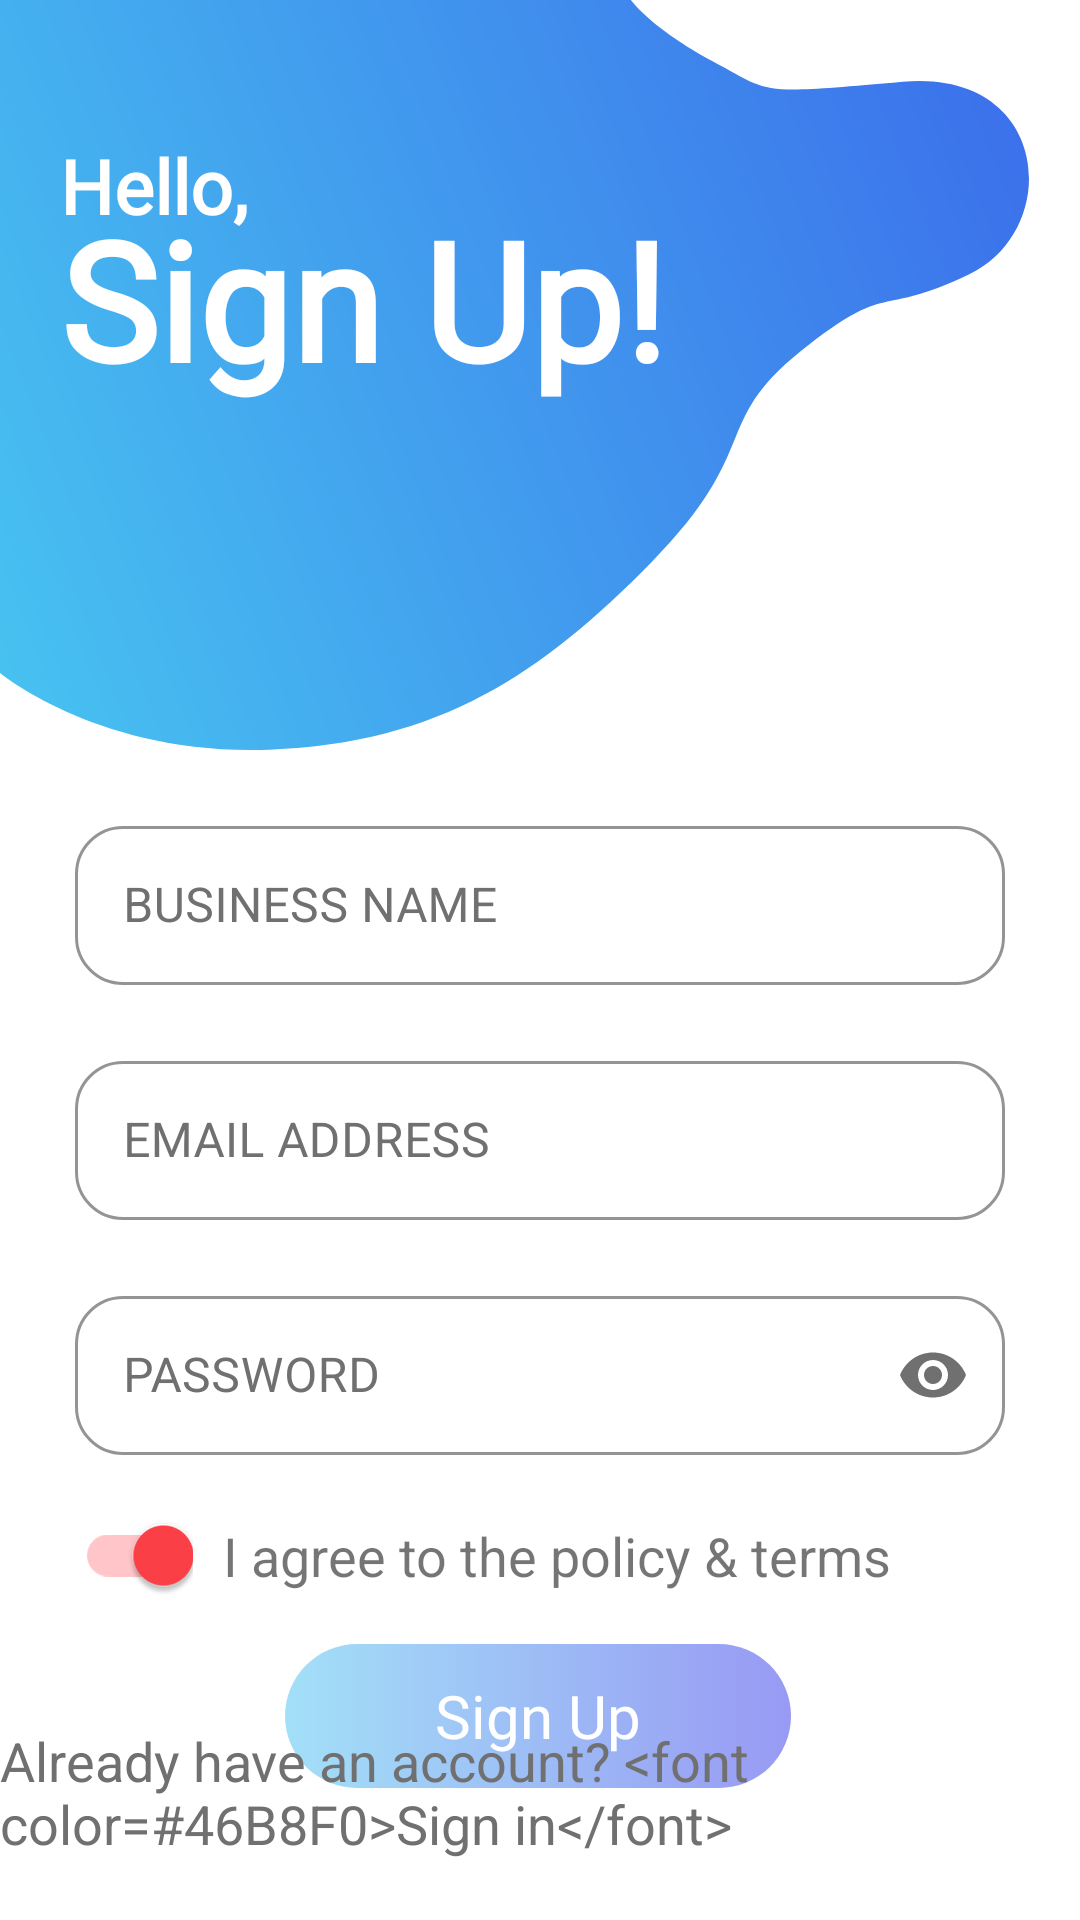

Produce the Android XML layout that renders to this screen, including the resource entries it uses.
<!-- AndroidManifest.xml: application theme AppTheme -->
<!-- res/layout/fragment_registration.xml -->
<?xml version="1.0" encoding="utf-8"?>
<androidx.constraintlayout.widget.ConstraintLayout xmlns:android="http://schemas.android.com/apk/res/android"
    xmlns:app="http://schemas.android.com/apk/res-auto"
    xmlns:tools="http://schemas.android.com/tools"
    android:layout_width="match_parent"
    android:layout_height="match_parent"
    android:background="@color/colorWhite"
    tools:context=".vvm.destination.RegistrationFragment">
    
    <ImageView
        android:id="@+id/f_registration_iv_blue_cloud"
        android:layout_width="wrap_content"
        android:layout_height="wrap_content"
        android:src="@drawable/ic_v_blue_cloud"
        app:layout_constraintStart_toStartOf="parent"
        app:layout_constraintTop_toTopOf="parent" />
    
    <TextView
        android:id="@+id/f_registration_tv_welcome"
        android:layout_width="wrap_content"
        android:layout_height="wrap_content"
        android:layout_marginStart="20dp"
        android:layout_marginTop="45dp"
        android:fontFamily="@font/segoeui_bold_font"
        android:text="@string/f_registration_hello"
        android:textColor="@color/colorWhite"
        android:textSize="25sp"
        android:textStyle="bold"
        app:layout_constraintStart_toStartOf="@id/f_registration_iv_blue_cloud"
        app:layout_constraintTop_toTopOf="@id/f_registration_iv_blue_cloud" />
    
    <TextView
        android:id="@+id/f_registration_tv_sign_up"
        android:layout_width="wrap_content"
        android:layout_height="wrap_content"
        android:layout_marginTop="70dp"
        android:fontFamily="@font/segoeui_bold_font"
        android:includeFontPadding="false"
        android:text="@string/f_registration_sign_up"
        android:textColor="@color/colorWhite"
        android:textSize="55sp"
        android:textStyle="bold"
        app:layout_constraintStart_toStartOf="@id/f_registration_tv_welcome"
        app:layout_constraintTop_toTopOf="parent" />
    
    <com.google.android.material.textfield.TextInputLayout
        android:id="@+id/f_registration_til_business_name"
        style="@style/customOutLinedBox"
        android:layout_width="match_parent"
        android:layout_height="wrap_content"
        android:layout_marginStart="25dp"
        android:layout_marginTop="20dp"
        android:layout_marginEnd="25dp"
        android:hint="@string/hint_business_name"
        app:layout_constraintTop_toBottomOf="@id/f_registration_iv_blue_cloud">

        <com.google.android.material.textfield.TextInputEditText
            android:id="@+id/f_registration_tiet_business_name"
            android:layout_width="match_parent"
            android:layout_height="wrap_content"
            android:includeFontPadding="false"
            android:maxLines="1"
            android:textColor="@color/colorPlaceholderLightGrey" />
    </com.google.android.material.textfield.TextInputLayout>
    
    <com.google.android.material.textfield.TextInputLayout
        android:id="@+id/f_registration_til_email_address"
        style="@style/customOutLinedBox"
        android:layout_width="match_parent"
        android:layout_height="wrap_content"
        android:layout_marginStart="25dp"
        android:layout_marginTop="20dp"
        android:layout_marginEnd="25dp"
        android:hint="@string/hint_email"
        app:layout_constraintTop_toBottomOf="@id/f_registration_til_business_name">

        <com.google.android.material.textfield.TextInputEditText
            android:id="@+id/f_registration_tiet_email_address"
            android:layout_width="match_parent"
            android:layout_height="wrap_content"
            android:includeFontPadding="false"
            android:maxLines="1"
            android:textColor="@color/colorPlaceholderLightGrey" />
    </com.google.android.material.textfield.TextInputLayout>
    
    <com.google.android.material.textfield.TextInputLayout
        android:id="@+id/f_registration_til_password"
        style="@style/customOutLinedBox"
        android:layout_width="match_parent"
        android:layout_height="wrap_content"
        android:layout_marginStart="25dp"
        android:layout_marginTop="20dp"
        android:layout_marginEnd="25dp"
        android:hint="@string/hint_password"
        app:layout_constraintTop_toBottomOf="@id/f_registration_til_email_address"
        app:passwordToggleEnabled="true"
        app:passwordToggleTint="@color/colorPlaceholderLightGrey">

        <com.google.android.material.textfield.TextInputEditText
            android:id="@+id/f_registration_tiet_password"
            android:layout_width="match_parent"
            android:layout_height="wrap_content"
            android:includeFontPadding="false"
            android:inputType="textPassword"
            android:maxLines="1"
            android:textColor="@color/colorPlaceholderLightGrey" />
    </com.google.android.material.textfield.TextInputLayout>
    
    <com.google.android.material.switchmaterial.SwitchMaterial
        android:id="@+id/f_registration_sw_agree_to_terms"
        android:layout_width="wrap_content"
        android:layout_height="wrap_content"
        android:layout_marginTop="20dp"
        android:checked="true"
        app:layout_constraintStart_toStartOf="@id/f_registration_til_password"
        app:layout_constraintTop_toBottomOf="@id/f_registration_til_password" />

    <TextView
        android:id="@+id/f_registration_tv_agree_to_terms"
        android:layout_width="wrap_content"
        android:layout_height="wrap_content"
        android:layout_marginStart="10dp"
        android:text="@string/switch_agree_to_terms"
        android:textSize="18dp"
        app:layout_constraintBottom_toBottomOf="@id/f_registration_sw_agree_to_terms"
        app:layout_constraintStart_toEndOf="@id/f_registration_sw_agree_to_terms"
        app:layout_constraintTop_toTopOf="@id/f_registration_sw_agree_to_terms" />
    
    <Button
        android:id="@+id/f_registration_btn_sign_up"
        android:layout_width="wrap_content"
        android:layout_height="wrap_content"
        android:layout_marginTop="16dp"
        android:background="@drawable/blue_gradient_rounded_corners"
        android:enabled="false"
        android:fontFamily="@font/segoeui_bold_font"
        android:paddingStart="50dp"
        android:paddingEnd="50dp"
        android:text="@string/sign_up"
        android:textAllCaps="false"
        android:textColor="@color/colorWhite"
        android:textSize="20sp"
        app:layout_constraintEnd_toEndOf="parent"
        app:layout_constraintHorizontal_bias="0.497"
        app:layout_constraintStart_toStartOf="parent"
        app:layout_constraintTop_toBottomOf="@id/f_registration_sw_agree_to_terms" />
    
    <TextView
        android:id="@+id/f_registration_tv_go_to_signin"
        android:layout_width="wrap_content"
        android:layout_height="wrap_content"
        android:layout_marginBottom="20dp"
        android:text="@string/go_to_sign_in"
        android:textColor="@color/colorPlaceholderLightGrey"
        android:textSize="18sp"
        app:layout_constraintBottom_toBottomOf="parent"
        app:layout_constraintEnd_toEndOf="parent"
        app:layout_constraintStart_toStartOf="parent"
        tools:text="Already have an account? Sign in" />
</androidx.constraintlayout.widget.ConstraintLayout>
<!-- resources referenced by this layout -->
<resources>
  <color name="colorPlaceholderLightGrey">#707070</color>
  <color name="colorWhite">#FFFFFF</color>
  <!-- drawable ic_v_blue_cloud (drawable) -->
  <vector xmlns:android="http://schemas.android.com/apk/res/android"
      xmlns:aapt="http://schemas.android.com/aapt"
      android:width="343.002dp"
      android:height="249.834dp"
      android:viewportWidth="363.002"
      android:viewportHeight="263.834">
    <path
        android:pathData="M25.629,0L0,0v236.729s35.329,29.262 95.1,26.978 95.841,-26.37 134.889,-66.1 20.629,-48.628 52.555,-74.107 26.428,-11.256 59.4,-27.059 28.724,-72.24 -23.415,-67.68 -45.742,4.218 -67.3,-7.321 -28.662,-21.444 -28.662,-21.444Z">
      <aapt:attr name="android:fillColor">
        <gradient
            android:startY="-96.0282"
            android:startX="682.3471"
            android:endY="179.01064"
            android:endX="-20.245462"
            android:type="linear">
          <item android:offset="0" android:color="#FF3337E8"/>
          <item android:offset="0.113" android:color="#FF343CE8"/>
          <item android:offset="1" android:color="#FF47C1F0"/>
        </gradient>
      </aapt:attr>
    </path>
  </vector>
  <string name="f_registration_hello">Hello,</string>
  <string name="f_registration_sign_up">Sign Up!</string>
  <string name="go_to_sign_in">Already have an account? &lt;font color=#46B8F0&gt;Sign in&lt;/font&gt;</string>
  <string name="hint_business_name">BUSINESS NAME</string>
  <string name="hint_email">EMAIL ADDRESS</string>
  <string name="hint_password">PASSWORD</string>
  <string name="sign_up">Sign Up</string>
  <string name="switch_agree_to_terms">I agree to the policy &amp; terms</string>
  <style name="customOutLinedBox" parent="Widget.MaterialComponents.TextInputLayout.OutlinedBox">
          <item name="boxStrokeColor">@color/colorBorderSummerSky</item>
          <item name="boxCornerRadiusBottomEnd">16dp</item>
          <item name="boxCornerRadiusBottomStart">16dp</item>
          <item name="boxCornerRadiusTopEnd">16dp</item>
          <item name="boxCornerRadiusTopStart">16dp</item>
          <item name="fontFamily">@font/segoeui_font</item>
          <item name="android:textColorHint">@color/colorPlaceholderLightGrey</item>
      </style>
  <style name="AppTheme" parent="Theme.MaterialComponents.Light.NoActionBar.Bridge">
          
          <item name="colorPrimary">@color/colorPrimary</item>
          <item name="colorPrimaryDark">@color/colorPrimary</item>
          <item name="colorAccent">@color/colorPrimary</item>
          <item name="android:statusBarColor">@color/colorWhite</item>
          <item name="android:windowLightStatusBar">true</item>
          <item name="popupMenuStyle">@style/customPopupMenuStyle</item>
  
          <item name="actionOverflowMenuStyle">@style/Widget.MaterialComponents.PopupMenu.Overflow</item>
      </style>
  <color name="BlueGradientStart50opacity">#8047C1F0</color>
  <color name="BlueGradientMiddle50opacity">#803C7AEC</color>
  <color name="BlueGradientEnd50opacity">#803235E8</color>
  <color name="BlueGradientStart">#47C1F0</color>
  <color name="BlueGradientMiddle">#3C7AEC</color>
  <color name="BlueGradientEnd">#3235E8</color>
  <color name="colorBorderSummerSky">#47C1F0</color>
  <color name="colorPrimary">#FF4048</color>
  <style name="customPopupMenuStyle" parent="Widget.MaterialComponents.PopupMenu">
          <item name="colorOnBackground">@color/colorWhite</item>
          <item name="android:textColor">@color/colorPlaceholderLightGrey</item>
      </style>
</resources>
